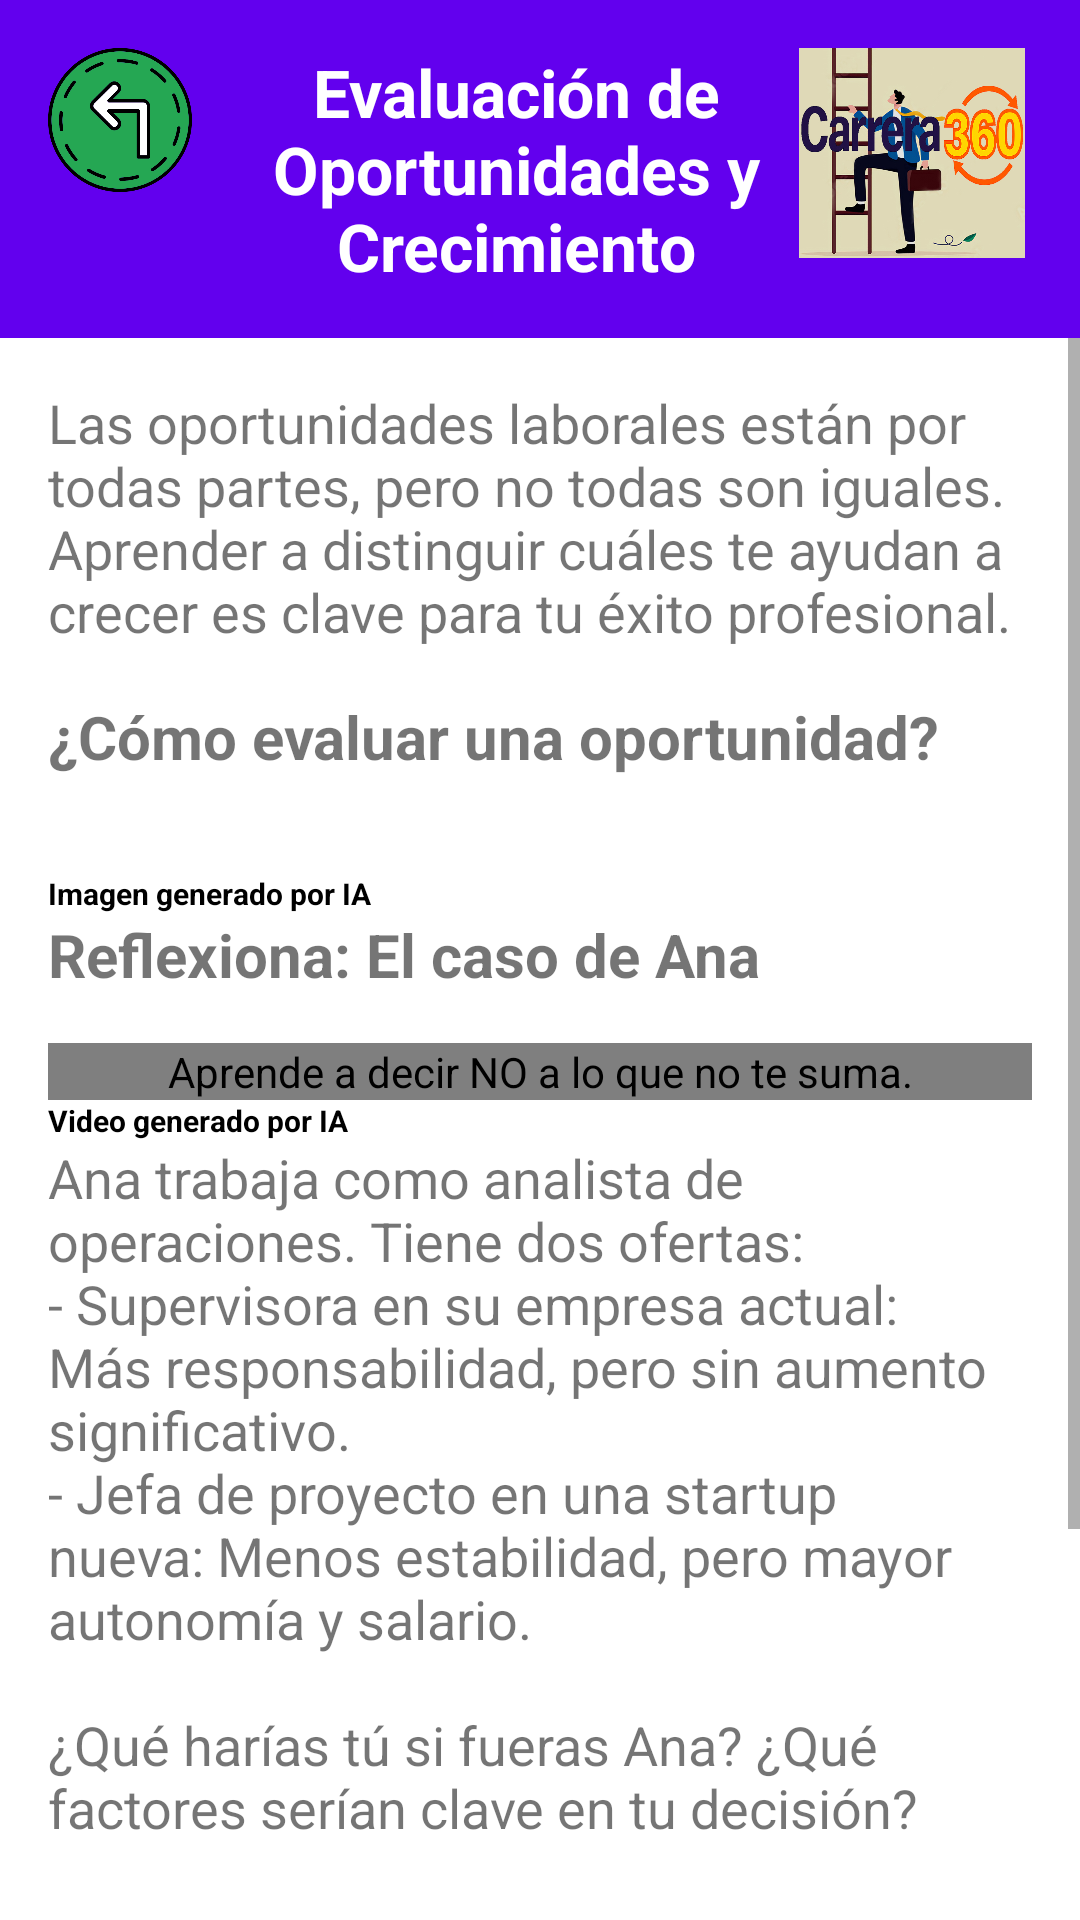

The Android layout XML behind this screen, and the referenced resources:
<!-- AndroidManifest.xml: application theme Theme.INLAB -->
<!-- res/layout/fragment_module3.xml -->
<?xml version="1.0" encoding="utf-8"?>
<androidx.constraintlayout.widget.ConstraintLayout
    xmlns:android="http://schemas.android.com/apk/res/android"
    xmlns:app="http://schemas.android.com/apk/res-auto"
    xmlns:tools="http://schemas.android.com/tools"
    android:layout_width="match_parent"
    android:layout_height="match_parent"
    tools:context=".fragments.Module3Fragment">

    

    <LinearLayout
        android:id="@+id/headerContainer"
        android:layout_width="match_parent"
        android:layout_height="wrap_content"
        android:orientation="horizontal"
        android:background="@color/primary"
        android:padding="16dp"
        app:layout_constraintTop_toTopOf="parent"
        app:layout_constraintStart_toStartOf="parent"
        app:layout_constraintEnd_toEndOf="parent">
        <ImageButton
            android:id="@+id/btn_Back"
            android:layout_width="48dp"
            android:layout_height="48dp"
            android:src="@drawable/ic_back_arrow"
            android:contentDescription="@string/back_button_desc"
            android:background="?attr/selectableItemBackground"
            android:scaleType="fitCenter"
            android:adjustViewBounds="true"/>

        <TextView
            android:id="@+id/title_Result4"
            android:layout_width="0dp"
            android:layout_height="wrap_content"
            android:layout_weight="1"
            android:text="@string/module_3_title"
            android:textSize="22sp"
            android:textStyle="bold"
            android:textColor="@color/white"
            android:gravity="center"
            android:paddingStart="16dp"/>

        <ImageView
            android:id="@+id/ivConceptMap6"
            android:layout_width="80dp"
            android:layout_height="70dp"
            android:src="@drawable/icono"
            android:adjustViewBounds="true"/>

    </LinearLayout>

    
    <ScrollView
        android:id="@+id/scroll_Content"
        android:layout_width="match_parent"
        android:layout_height="0dp"
        android:fillViewport="true"
        app:layout_constraintTop_toBottomOf="@id/headerContainer"
        app:layout_constraintStart_toStartOf="parent"
        app:layout_constraintEnd_toEndOf="parent"
        app:layout_constraintBottom_toBottomOf="parent">

        <LinearLayout
            android:layout_width="match_parent"
            android:layout_height="wrap_content"
            android:orientation="vertical"
            android:padding="16dp">

            
            <TextView
                android:id="@+id/introduccion_modulo"
                android:layout_width="match_parent"
                android:layout_height="wrap_content"
                android:text="@string/introduccion_modulo3"
                android:textSize="18sp"
                android:paddingBottom="16dp"/>

            
            <TextView
                android:id="@+id/evaluacion_titulo"
                android:layout_width="match_parent"
                android:layout_height="wrap_content"
                android:text="@string/evaluacion_titulo"
                android:textStyle="bold"
                android:textSize="20sp"
                android:paddingBottom="16dp"/>

            <ImageView
                android:id="@+id/oportunidades5"
                android:layout_width="match_parent"
                android:layout_height="wrap_content"
                android:src="@drawable/oportunidades5"
                android:adjustViewBounds="true"
                android:contentDescription="@string/evaluacion_imagen_desc"
                android:paddingBottom="16dp"/>
            <TextView android:id="@+id/imagen" android:layout_width="match_parent" android:layout_height="wrap_content" style="@style/SectionTitle" android:text="@string/imagen" android:textSize="30px"/>



            
            <TextView
                android:id="@+id/reflexion_titulo"
                android:layout_width="match_parent"
                android:layout_height="wrap_content"
                android:text="@string/reflexion_titulo3"
                android:textStyle="bold"
                android:textSize="20sp"
                android:paddingBottom="16dp"/>
            

            <com.google.android.exoplayer2.ui.PlayerView
                android:id="@+id/exoplayer_Parte2"
                android:layout_width="match_parent"
                android:layout_height="wrap_content"
                android:contentDescription="@string/video2descripcion"
                app:layout_constraintDimensionRatio="16:9"/>
            <TextView android:id="@+id/videos1" android:layout_width="match_parent" android:layout_height="wrap_content" style="@style/SectionTitle" android:text="@string/video" android:textSize="30px"/>

            <TextView
                android:id="@+id/reflexion_texto"
                android:layout_width="match_parent"
                android:layout_height="wrap_content"
                android:text="@string/reflexion_texto3"
                android:textSize="18sp"
                android:paddingBottom="16dp"/>

            <ImageView
                android:id="@+id/reflexion_imagen"
                android:layout_width="match_parent"
                android:layout_height="wrap_content"
                android:src="@drawable/reflexion_caso"
                android:adjustViewBounds="true"

                android:paddingBottom="16dp"/>
            <TextView android:id="@+id/imagen2" android:layout_width="match_parent" android:layout_height="wrap_content" style="@style/SectionTitle" android:text="@string/imagen" android:textSize="30px"/>

            
            <TextView
                android:id="@+id/herramientas_titulo"
                android:layout_width="match_parent"
                android:layout_height="wrap_content"
                android:text="@string/herramientas_titulo"
                android:textStyle="bold"
                android:textSize="20sp"
                android:paddingBottom="16dp"/>

            <ImageView
                android:id="@+id/herramientas_imagen"
                android:layout_width="match_parent"
                android:layout_height="wrap_content"
                android:src="@drawable/herramientas_clave"
                android:adjustViewBounds="true"
                android:contentDescription="@string/herramientas_imagen_desc"
                android:paddingBottom="16dp"/>
            <TextView android:id="@+id/imagen3" android:layout_width="match_parent" android:layout_height="wrap_content" style="@style/SectionTitle" android:text="@string/imagen" android:textSize="30px"/>

            
            <Button
                android:id="@+id/btn_Responder"
                android:layout_width="wrap_content"
                android:layout_height="wrap_content"
                android:text="@string/btn_responder"
                android:textSize="18sp"
                android:background="@color/primary"
                android:textColor="@color/white"
                android:padding="10dp"
                android:layout_marginTop="16dp"/>
        </LinearLayout>
    </ScrollView>

</androidx.constraintlayout.widget.ConstraintLayout>
<!-- resources referenced by this layout -->
<resources>
  <color name="primary">#6200EE</color>
  <color name="white">#FFFFFF</color>
  <!-- drawable ic_back_arrow: png bitmap (drawable, 42115 bytes) -->
  <!-- drawable icono: jpg bitmap (drawable, 224918 bytes) -->
  <string name="back_button_desc">Regresar a Inicio</string>
  <string name="btn_responder">Responder evaluación</string>
  <string name="evaluacion_imagen_desc">Imagen ilustrativa sobre evaluación de oportunidades laborales.</string>
  <string name="evaluacion_titulo">¿Cómo evaluar una oportunidad?</string>
  <string name="herramientas_imagen_desc">Imagen conceptual sobre herramientas de autoevaluación laboral.</string>
  <string name="herramientas_titulo">Herramientas que te ayudan</string>
  <string name="imagen">Imagen generado por IA</string>
  <string name="introduccion_modulo3">Las oportunidades laborales están por todas partes, pero no todas son iguales. Aprender a distinguir cuáles te ayudan a crecer es clave para tu éxito profesional.</string>
  <string name="module_3_title">Evaluación de Oportunidades y Crecimiento</string>
  <string name="reflexion_texto3">Ana trabaja como analista de operaciones. Tiene dos ofertas:\n- Supervisora en su empresa actual: Más responsabilidad, pero sin aumento significativo.\n- Jefa de proyecto en una startup nueva: Menos estabilidad, pero mayor autonomía y salario.\n\n¿Qué harías tú si fueras Ana? ¿Qué factores serían clave en tu decisión?</string>
  <string name="reflexion_titulo3">Reflexiona: El caso de Ana</string>
  <string name="video">Video generado por IA</string>
  <string name="video2descripcion"> Aprende a decir NO a lo que no te suma.</string>
  <style name="SectionTitle">
              <item name="android:textSize">18sp</item>
              <item name="android:textStyle">bold</item>
              <item name="android:textColor">@android:color/black</item>
          </style>
  <style name="Theme.INLAB" parent="Theme.MaterialComponents.Light.NoActionBar">
          <item name="colorPrimary">@color/colorPrimary</item>
          <item name="colorPrimaryVariant">@color/colorPrimaryDark</item>
          <item name="colorAccent">@color/colorAccent</item>
      </style>
  <color name="colorPrimary">#6200EE</color>
  <color name="colorPrimaryDark">#3700B3</color>
  <color name="colorAccent">#03DAC5</color>
</resources>
